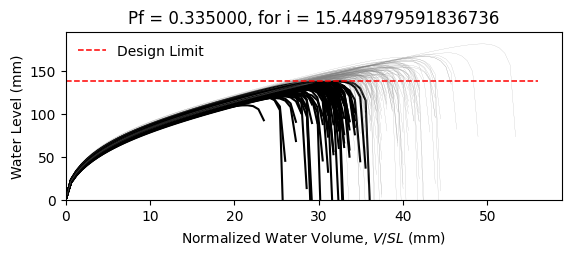

Data behind this chart, as committed beside it:
W10X12, L = 360.0 in, slope = 0.020833333333333332 in/in, dead load = 6.944444444444444e-05 kip/in…
zwlim AISC Appendix 2, zwlim DAMP, zwlim Proposed for ASCE 7, zwlim Neglect Ponding, dhnom Denver, dhnom New York, dhnom New Orleans, dh Denver, dh New York, dh New Orleans, dmax
4.472, 3.396, 4.412, 7.15, 1.11, 1.11, 1.11, 3.137, 3.137, 3.137, 5.702, Safe, 
4.472, 3.396, 4.412, 7.15, 1.11, 1.11, 1.11, 3.137, 3.137, 3.137, 5.327, Fail, 
4.472, 3.396, 4.412, 7.15, 1.11, 1.11, 1.11, 3.137, 3.137, 3.137, 5.416, Fail, 
4.472, 3.396, 4.412, 7.15, 1.11, 1.11, 1.11, 3.137, 3.137, 3.137, 6.147, Safe, 
4.472, 3.396, 4.412, 7.15, 1.11, 1.11, 1.11, 3.137, 3.137, 3.137, 4.806, Fail, 
4.472, 3.396, 4.412, 7.15, 1.11, 1.11, 1.11, 3.137, 3.137, 3.137, 7.135, Safe, 
4.472, 3.396, 4.412, 7.15, 1.11, 1.11, 1.11, 3.137, 3.137, 3.137, 5.567, Safe, 
4.472, 3.396, 4.412, 7.15, 1.11, 1.11, 1.11, 3.137, 3.137, 3.137, 5.168, Fail, 
4.472, 3.396, 4.412, 7.15, 1.11, 1.11, 1.11, 3.137, 3.137, 3.137, 5.877, Safe, 
4.472, 3.396, 4.412, 7.15, 1.11, 1.11, 1.11, 3.137, 3.137, 3.137, 5.509, Safe, 
4.472, 3.396, 4.412, 7.15, 1.11, 1.11, 1.11, 3.137, 3.137, 3.137, 4.742, Fail, 
4.472, 3.396, 4.412, 7.15, 1.11, 1.11, 1.11, 3.137, 3.137, 3.137, 4.699, Fail, 
4.472, 3.396, 4.412, 7.15, 1.11, 1.11, 1.11, 3.137, 3.137, 3.137, 6.175, Safe, 
4.472, 3.396, 4.412, 7.15, 1.11, 1.11, 1.11, 3.137, 3.137, 3.137, 5.297, Fail, 
4.472, 3.396, 4.412, 7.15, 1.11, 1.11, 1.11, 3.137, 3.137, 3.137, 5.848, Safe, 
4.472, 3.396, 4.412, 7.15, 1.11, 1.11, 1.11, 3.137, 3.137, 3.137, 5.555, Safe, 
4.472, 3.396, 4.412, 7.15, 1.11, 1.11, 1.11, 3.137, 3.137, 3.137, 5.694, Safe, 
4.472, 3.396, 4.412, 7.15, 1.11, 1.11, 1.11, 3.137, 3.137, 3.137, 6.275, Safe, 
4.472, 3.396, 4.412, 7.15, 1.11, 1.11, 1.11, 3.137, 3.137, 3.137, 5.301, Fail, 
4.472, 3.396, 4.412, 7.15, 1.11, 1.11, 1.11, 3.137, 3.137, 3.137, 5.651, Safe, 
4.472, 3.396, 4.412, 7.15, 1.11, 1.11, 1.11, 3.137, 3.137, 3.137, 5.087, Fail, 
4.472, 3.396, 4.412, 7.15, 1.11, 1.11, 1.11, 3.137, 3.137, 3.137, 5.952, Safe, 
4.472, 3.396, 4.412, 7.15, 1.11, 1.11, 1.11, 3.137, 3.137, 3.137, 5.6, Safe, 
4.472, 3.396, 4.412, 7.15, 1.11, 1.11, 1.11, 3.137, 3.137, 3.137, 5.629, Safe, 
4.472, 3.396, 4.412, 7.15, 1.11, 1.11, 1.11, 3.137, 3.137, 3.137, 5.615, Safe, 
4.472, 3.396, 4.412, 7.15, 1.11, 1.11, 1.11, 3.137, 3.137, 3.137, 5.022, Fail, 
4.472, 3.396, 4.412, 7.15, 1.11, 1.11, 1.11, 3.137, 3.137, 3.137, 5.957, Safe, 
4.472, 3.396, 4.412, 7.15, 1.11, 1.11, 1.11, 3.137, 3.137, 3.137, 5.42, Fail, 
4.472, 3.396, 4.412, 7.15, 1.11, 1.11, 1.11, 3.137, 3.137, 3.137, 5.316, Fail, 
4.472, 3.396, 4.412, 7.15, 1.11, 1.11, 1.11, 3.137, 3.137, 3.137, 6.074, Safe, 
4.472, 3.396, 4.412, 7.15, 1.11, 1.11, 1.11, 3.137, 3.137, 3.137, 6.075, Safe, 
4.472, 3.396, 4.412, 7.15, 1.11, 1.11, 1.11, 3.137, 3.137, 3.137, 5.71, Safe, 
4.472, 3.396, 4.412, 7.15, 1.11, 1.11, 1.11, 3.137, 3.137, 3.137, 5.365, Fail, 
4.472, 3.396, 4.412, 7.15, 1.11, 1.11, 1.11, 3.137, 3.137, 3.137, 6.206, Safe, 
4.472, 3.396, 4.412, 7.15, 1.11, 1.11, 1.11, 3.137, 3.137, 3.137, 5.901, Safe, 
4.472, 3.396, 4.412, 7.15, 1.11, 1.11, 1.11, 3.137, 3.137, 3.137, 5.268, Fail, 
4.472, 3.396, 4.412, 7.15, 1.11, 1.11, 1.11, 3.137, 3.137, 3.137, 5.575, Safe, 
4.472, 3.396, 4.412, 7.15, 1.11, 1.11, 1.11, 3.137, 3.137, 3.137, 5.963, Safe, 
4.472, 3.396, 4.412, 7.15, 1.11, 1.11, 1.11, 3.137, 3.137, 3.137, 6.232, Safe, 
4.472, 3.396, 4.412, 7.15, 1.11, 1.11, 1.11, 3.137, 3.137, 3.137, 4.787, Fail, 
4.472, 3.396, 4.412, 7.15, 1.11, 1.11, 1.11, 3.137, 3.137, 3.137, 6.52, Safe, 
4.472, 3.396, 4.412, 7.15, 1.11, 1.11, 1.11, 3.137, 3.137, 3.137, 5.529, Safe, 
4.472, 3.396, 4.412, 7.15, 1.11, 1.11, 1.11, 3.137, 3.137, 3.137, 5.438, Safe, 
4.472, 3.396, 4.412, 7.15, 1.11, 1.11, 1.11, 3.137, 3.137, 3.137, 5.709, Safe, 
4.472, 3.396, 4.412, 7.15, 1.11, 1.11, 1.11, 3.137, 3.137, 3.137, 6.067, Safe, 
4.472, 3.396, 4.412, 7.15, 1.11, 1.11, 1.11, 3.137, 3.137, 3.137, 5.093, Fail, 
4.472, 3.396, 4.412, 7.15, 1.11, 1.11, 1.11, 3.137, 3.137, 3.137, 5.754, Safe, 
4.472, 3.396, 4.412, 7.15, 1.11, 1.11, 1.11, 3.137, 3.137, 3.137, 5.14, Fail, 
4.472, 3.396, 4.412, 7.15, 1.11, 1.11, 1.11, 3.137, 3.137, 3.137, 5.672, Safe, 
4.472, 3.396, 4.412, 7.15, 1.11, 1.11, 1.11, 3.137, 3.137, 3.137, 5.21, Fail, 
4.472, 3.396, 4.412, 7.15, 1.11, 1.11, 1.11, 3.137, 3.137, 3.137, 5.868, Safe, 
4.472, 3.396, 4.412, 7.15, 1.11, 1.11, 1.11, 3.137, 3.137, 3.137, 4.703, Fail, 
4.472, 3.396, 4.412, 7.15, 1.11, 1.11, 1.11, 3.137, 3.137, 3.137, 5.746, Safe, 
4.472, 3.396, 4.412, 7.15, 1.11, 1.11, 1.11, 3.137, 3.137, 3.137, 5.375, Fail, 
4.472, 3.396, 4.412, 7.15, 1.11, 1.11, 1.11, 3.137, 3.137, 3.137, 6.342, Safe, 
4.472, 3.396, 4.412, 7.15, 1.11, 1.11, 1.11, 3.137, 3.137, 3.137, 5.03, Fail, 
4.472, 3.396, 4.412, 7.15, 1.11, 1.11, 1.11, 3.137, 3.137, 3.137, 5.503, Safe, 
4.472, 3.396, 4.412, 7.15, 1.11, 1.11, 1.11, 3.137, 3.137, 3.137, 5.171, Fail, 
4.472, 3.396, 4.412, 7.15, 1.11, 1.11, 1.11, 3.137, 3.137, 3.137, 5.142, Fail, 
... 142 more rows
